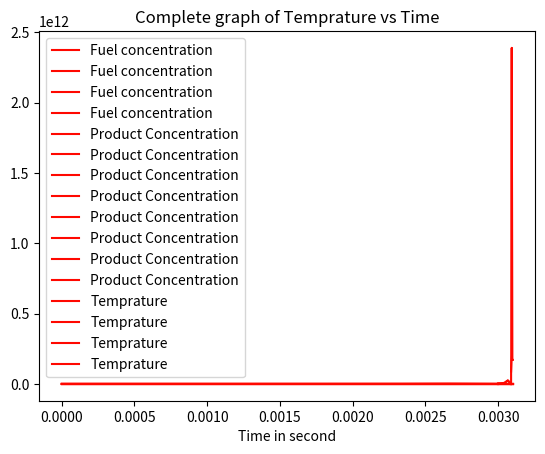

Recreate this plot in Python.
# -*- coding: utf-8 -*-
"""Untitled7.ipynb

Automatically generated by Colaboratory.

Original file is located at
    https://colab.research.google.com/<link-removed>
"""

#Author(s) : Hrithik Agarwal, Hrishikesh Kotwal
#This code solve Q3 of Group Assignment 1 of ME608 course

#import libraries 
import numpy as np
from scipy.integrate import odeint
import matplotlib.pyplot as plt
from scipy import interpolate
 
hf = 4*pow(10,7)          #The enthalpy of formation of fuel which is ethane in our case
cp = 1200                 #specific heat of fuel, air and products (constant and equal)
Ru = 8315                 #Universal gas constant in J/Kmol.K
Ru1 = 287                 #Universal gas constant in J/Kg.K

P0 = 25.12*101325         #initial pressure
T0 = 753                  #initial temperature
F0 = (1/17)*P0/(Ru*T0)    #molar concentration of fuel at t=0 ms
Ox0 = (16/17)*P0/(Ru*T0)  #molar concentration of Oxidizer at t=0 ms
Pr0 = 0                   #molar concentration of Product at t=0 ms

t1 = np.linspace(0,0.003,10)   # Creating vector t, time points

#function that returns dF/dt,dOx/dt,dPr/dt,dT/dt,dP/d
#Function that returns derivative values at requested F,Ox,Pr,T,P and t values
def module1(z,t,hf,cp,Ru,Ru1):
    F = z[0]
    Ox= z[1]
    Pr = z[2]
    T = z[3]
    P = z[4]

    dF_dt = -1*(6.19*pow(10,9))*np.exp(-1*15098/T)*pow(F,0.1)*pow(0.21*Ox,1.65) #expression for dF/dt
    dOx_dt = 16*dF_dt                                                           #expression for dOx/dt
    dPr_dt = -17*dF_dt                                                          #expression for dPr/dt
    dT_dt = (-1*dF_dt*hf*Ru*T)/((cp-Ru1)*P)                                     #expression for dT/dt
    dP_dt = (P0/T0)*dT_dt                                                       #expression for dP/dt
    

    return [dF_dt,dOx_dt,dPr_dt,dT_dt,dP_dt]


# initial condition, condition at t=0 ms
z0 = [F0,Ox0,Pr0,T0,P0]

# solve ODE
z = odeint(module1, z0, t1, args=(hf,cp,Ru,Ru1))

F1 = z[:,0]                #vector that stores concentration of fuel at different time period between 0-3 ms     
Ox1 = z[:,1]               #vector that stores concentration of Oxidizer at different time period between 0-3 ms
Pr1 = z[:,2]               #vector that stores concentration of Product at different time period between 0-3 ms
T1 = z[:,3]                #vector that stores concentration of Temperature at different time period between 0-3 ms
P1 = z[:,4]                #vector that stores concentration of Pressure at different time period between 0-3 ms


F0 = z[:,0][-1]           #value of concentration of fuel at 3 ms
Ox0 = z[:,1][-1]          #value of concentration of Oxidizer at 3 ms
Pr0 = z[:,2][-1]          #value of concentration of product at 3 ms
T0= z[:,3][-1]            #value of concentration of temperature at 3 ms
P0 = z[:,4][-1]           #value of concentration of pressure at 3 ms

t2 = np.linspace(0.003,0.00309,5)    # Creating vector t, time points

#function that returns dF/dt,dOx/dt,dPr/dt,dT/dt,dP/d
#Function that returns derivative values at requested F,Ox,Pr,T,P and t values
def module2(z,t,hf,cp,Ru,Ru1):
    F = z[0]
    Ox= z[1]
    Pr = z[2]
    T = z[3]
    P = z[4]

    dF_dt = -1*(6.19*pow(10,9))*np.exp(-1*15098/T)*pow(F,0.1)*pow(0.21*Ox,1.65) #expression for dF/dt
    dOx_dt = 16*dF_dt                                                           #expression for dOx/dt
    dPr_dt = -17*dF_dt                                                          #expression for dPr/dt
    dT_dt = (-1*dF_dt*hf*Ru*T)/((cp-Ru1)*P)                                     #expression for dT/dt
    dP_dt = (P0/T0)*dT_dt                                                       #expression for dP/dt
    
    return [dF_dt,dOx_dt,dPr_dt,dT_dt,dP_dt]

# initial condition, condition at t=3 ms
z0 = [F0,Ox0,Pr0,T0,P0]

# solve ODE
z = odeint(module2, z0, t2, args=(hf,cp,Ru,Ru1))


F2 = z[:,0]                 #vector that stores concentration of fuel at different time period between 3-3.09 ms
Ox2 = z[:,1]                #vector that stores concentration of Oxidizer at different time period between 3-3.09 ms
Pr2 = z[:,2]                #vector that stores concentration of Product at different time period between 3-3.09 ms
T2 = z[:,3]                 #vector that stores concentration of Temp at different time period between 3-3.09 ms
P2 = z[:,4]                 #vector that stores concentration of pressure at different time period between 3-3.09 ms

F_pre = np.concatenate((F1,F2))                   #vector that stores concentration of fuel at different time period between 0-3.09 ms
Ox_pre = np.concatenate((Ox1,Ox2))                #vector that stores concentration of Oxidizer at different time period between 0-3.09 ms
Pr_pre = np.concatenate((Pr1,Pr2))                #vector that stores concentration of Product at different time period between 0-3.09 ms
T_pre = np.concatenate((T1,T2))                   #vector that stores concentration of Temp at different time period between 0-3.09 ms
P_pre = np.concatenate((P1,P2))                   #vector that stores concentration of pressure at different time period between 0-3.09 ms
t_pre = np.concatenate((t1,t2))                   #time points between 0-3.09ms

F0 = z[:,0][-1]           #value of concentration of fuel at 3.09 ms
Ox0 = z[:,1][-1]          #value of concentration of Oxidizer at 3.09 ms
Pr0 = z[:,2][-1]          #value of concentration of product at 3.09 ms
T0= z[:,3][-1]            #value of concentration of temperature at 3.09 ms
P0 = z[:,4][-1]           #value of concentration of pressure at 3.09 ms

t3 = np.linspace(0.00309,0.0031,5)   # Creating vector t, time points

#function that returns dF/dt,dOx/dt,dPr/dt,dT/dt,dP/d
#Function that returns derivative values at requested F,Ox,Pr,T,P and t values
def module3(z,t,hf,cp,Ru,Ru1):
    F = z[0]
    Ox= z[1]
    Pr = z[2]
    T = z[3]
    P = z[4]

    dF_dt = -1*(6.19*pow(10,9))*np.exp(-1*15098/T)*pow(F,0.1)*pow(0.21*Ox,1.65) #expression for dF/dt
    dOx_dt = 16*dF_dt                                                           #expression for dOx/dt
    dPr_dt = -17*dF_dt                                                          #expression for dPr/dt
    dT_dt = (-1*dF_dt*hf*Ru*T)/((cp-Ru1)*P)                                     #expression for dT/dt
    dP_dt = (P0/T0)*dT_dt                                                       #expression for dP/dt

    return [dF_dt,dOx_dt,dPr_dt,dT_dt,dP_dt]

# initial condition, condition at t=3.09 ms
z0 = [F0,Ox0,Pr0,T0,P0]

# solve ODE
z = odeint(module3, z0, t3, args=(hf,cp,Ru,Ru1))

F3 = z[:,0]                 #vector that stores concentration of fuel at different time period between 3.09-3.1 ms
Ox3 = z[:,1]                #vector that stores concentration of Oxidizer at different time period between 3.09-3.1 ms
Pr3 = z[:,2]                #vector that stores concentration of Product at different time period between 3.09-3.1 ms
T3 = z[:,3]                 #vector that stores concentration of Temp at different time period between 3.09-3.1 ms
P3 = z[:,4]                 #vector that stores concentration of pressure at different time period between 3.09-3.1 ms

F = np.concatenate((F_pre,F3))                   #vector that stores concentration of fuel at different time period between 0-3.1 ms
Ox = np.concatenate((Ox_pre,Ox3))                #vector that stores concentration of Oxidizer at different time period between 0-3.1 ms
Pr = np.concatenate((Pr_pre,Pr3))                #vector that stores concentration of Product at different time period between 0-3.1 ms
T = np.concatenate((T_pre,T3))                   #vector that stores concentration of Temp at different time period between 0-3.1 ms
P = np.concatenate((P_pre,P3))                   #vector that stores concentration of pressure at different time period between 0-3.1 ms
t = np.concatenate((t_pre,t3))                   #time points between 0-3.1 ms

#calculating dP/dt

dpdt1=[]             #vector that stores dP/dt at different time period between 0-3 ms
dpdt2 = []           #vector that stores dP/dt at different time period between 3-3.09 ms
dpdt3 = []           #vector that stores dP/dt at different time period between 3.09-3.1 ms
dpdt = []            #vector that stores dP/dt at different time period between 0-3.1 ms
for i in range(0,10):
    if round ((t[i+1]-t[i]),10)==0:
      dpdt1.append(1)
    else:
      dpdt1.append((P[i+1]-P[i])/(t[i+1]-t[i]))

for i in range(10,15):
    if round ((t[i+1]-t[i]),10)==0:
      dpdt2.append(1)
    else:
      dpdt2.append((P[i+1]-P[i])/(t[i+1]-t[i]))

for i in range(15,19):
    if round ((t[i+1]-t[i]),10)==0:
      dpdt3.append(1)
    else:
      dpdt3.append((P[i+1]-P[i])/(t[i+1]-t[i]))
dpdt3.append ((P[-1]-P[-2])/(t[-1]-t[-2]))

for i in range(0,19):
    if round ((t[i+1]-t[i]),10)==0:
      dpdt.append(1)
    else:
      dpdt.append((P[i+1]-P[i])/(t[i+1]-t[i]))
dpdt.append ((P[-1]-P[-2])/(t[-1]-t[-2]))

#if you want to see values of F,Ox,Pr,T,P,t vector, uncomment that line accordingly
#print(F)    #printing vector F 
#print(Ox)    #printing vector Ox
#print(Pr)    #printing vector Pr
#print(T)    #printing vector T
#print(P)    #printing vector P
#print(t)    #printing vector t


# plot results
plt.plot(t1,F1,color = '#FF0800',label = 'Fuel concentration')
plt.xlabel('Time in second')
plt.legend()
plt.title('Fuel Concentration vs Time')
plt.show()

plt.plot(t2,F2,color = '#FF0800',label = 'Fuel concentration')
plt.xlabel('Time in second')
plt.legend()
plt.title('Fuel Concentration vs Time (scale change)')
plt.show()

plt.plot(t3,F3,color = '#FF0800',label = 'Fuel concentration')
plt.xlabel('Time in second')
plt.legend()
plt.title('Fuel Concentration vs Time (scale change)')
plt.show()

plt.plot(t,F,color = '#FF0800',label = 'Fuel concentration')
plt.xlabel('Time in second')
plt.legend()
plt.title('Complete graph of Fuel Concentration vs Time')
plt.show()

plt.plot(t1,Pr1,color = '#FF0800',label = 'Product Concentration')
plt.xlabel('Time in second')
plt.title('Product Concentration vs Time')
plt.legend()
plt.show()

plt.plot(t2,Pr2,color = '#FF0800',label = 'Product Concentration')
plt.xlabel('Time in second')
plt.title('Product Concentration vs Time(scale change)')
plt.legend()
plt.show()

plt.plot(t3,Pr3,color = '#FF0800',label = 'Product Concentration')
plt.xlabel('Time in second')
plt.title('Product Concentration vs Time(scale change)')
plt.legend()
plt.show()

plt.plot(t,Pr,color = '#FF0800',label = 'Product Concentration')
plt.xlabel('Time in second')
plt.title('Complete graph of Product Concentration vs Time')
plt.legend()
plt.show()

plt.plot(t1,dpdt1,color = '#FF0800',label = 'Product Concentration')
plt.xlabel('Time in second')
plt.legend()
plt.title('dP/dt vs Time')
plt.show()

plt.plot(t2,dpdt2,color = '#FF0800',label = 'Product Concentration')
plt.xlabel('Time in second')
plt.legend()
plt.title('dP/dt Time (scale change)')
plt.show()

plt.plot(t3,dpdt3,color = '#FF0800',label = 'Product Concentration')
plt.xlabel('Time in second')
plt.legend()
plt.title('dP/dt vs Time(scale change)')
plt.show()

plt.plot(t,dpdt,color = '#FF0800',label = 'Product Concentration')
plt.xlabel('Time in second')
plt.legend()
plt.title('Complete graph of dP/dt vs Time')
plt.show()

#plt.plot(t,P,color ='#FF0800',label = 'Pressure')
#plt.xlabel('Time in second')
#plt.legend()
#plt.title('Pressure vs Time')
#plt.show()

plt.plot(t1,T1,color = '#FF0800',label = 'Temprature')
plt.xlabel('Time in second')
plt.legend()
plt.title('Temprature vs Time')
plt.show()

plt.plot(t2,T2,color = '#FF0800',label = 'Temprature')
plt.xlabel('Time in second')
plt.legend()
plt.title('Temprature vs Time(scale change)')
plt.show()

plt.plot(t3,T3,color = '#FF0800',label = 'Temprature')
plt.xlabel('Time in second')
plt.legend()
plt.title('Temprature vs Time(scale change)')
plt.show()

plt.plot(t,T,color = '#FF0800',label = 'Temprature')
plt.xlabel('Time in second')
plt.legend()
plt.title('Complete graph of Temprature vs Time')
plt.show()